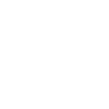
t = 0.00 s
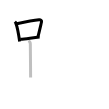
t = 3.25 s
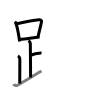
t = 6.50 s
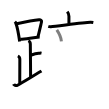
t = 9.50 s
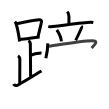
t = 12.75 s
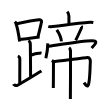
t = 16.00 s

The animated SVG that drew these frames (rendered in a browser with its animation timeline set to each time). Animation: 16 SMIL elements (animate=16); one cycle of 16.00 s.

<svg width="109px" height="109px" viewBox="0 0 px 109px" xmlns="http://www.w3.org/2000/svg" xmlns:xlink="http://www.w3.org/1999/xlink" xml:space="preserve" version="1.1"  baseProfile="full">
<path d="M14.78,21.74c0.39,0.37,0.79,0.67,0.97,1.13c1.36,3.62,2.99,12.12,3.92,18.63" style="fill:none;stroke:black;stroke-width:3;opacity:0">
  <animate attributeType="CSS" attributeName="opacity" from="0" to="1" begin="0s" dur="1s" repeatCount="Indefinite" fill="freeze" />
</path>
<path d="M16.72,23.69c9.28-1.94,17.79-3.48,22.38-3.96c1.68-0.17,2.69,1.03,2.45,2.05c-1.11,4.71-2.28,9.82-3.64,15.2" style="fill:none;stroke:black;stroke-width:3;opacity:0">
  <animate attributeType="CSS" attributeName="opacity" from="0" to="1" begin="1s" dur="1s" repeatCount="Indefinite" fill="freeze" />
</path>
<path d="M20.34,39.32c5.4-0.54,11.84-1.47,19.24-2.3" style="fill:none;stroke:black;stroke-width:3;opacity:0">
  <animate attributeType="CSS" attributeName="opacity" from="0" to="1" begin="2s" dur="1s" repeatCount="Indefinite" fill="freeze" />
</path>
<path d="M28.37,40.74c1.09,0.5,1.96,2.23,1.96,3.25c0,7.76,0.28,22.76,0.28,33.5" style="fill:none;stroke:black;stroke-width:3;opacity:0">
  <animate attributeType="CSS" attributeName="opacity" from="0" to="1" begin="3s" dur="1s" repeatCount="Indefinite" fill="freeze" />
</path>
<path d="M30.88,55.24c2.62-0.99,4.37-1.74,7.85-2c1.74-0.13,1.68-0.25,2.76,0" style="fill:none;stroke:black;stroke-width:3;opacity:0">
  <animate attributeType="CSS" attributeName="opacity" from="0" to="1" begin="4s" dur="1s" repeatCount="Indefinite" fill="freeze" />
</path>
<path d="M17.87,55.99c1.09,0.5,1.96,2.23,1.96,3.25c0,9.26-0.08,13.01-0.08,24.26" style="fill:none;stroke:black;stroke-width:3;opacity:0">
  <animate attributeType="CSS" attributeName="opacity" from="0" to="1" begin="5s" dur="1s" repeatCount="Indefinite" fill="freeze" />
</path>
<path d="M13.5,84.07c0.33,0.8,2.77,1.85,3.57,1.4C25,81,32.75,76,41.5,70.99" style="fill:none;stroke:black;stroke-width:3;opacity:0">
  <animate attributeType="CSS" attributeName="opacity" from="0" to="1" begin="6s" dur="1s" repeatCount="Indefinite" fill="freeze" />
</path>
<path d="M67.27,11.59c0.66,0.81,1.66,2.63,1.66,4.71c0,3.29,0-1.81,0,7.13" style="fill:none;stroke:black;stroke-width:3;opacity:0">
  <animate attributeType="CSS" attributeName="opacity" from="0" to="1" begin="7s" dur="1s" repeatCount="Indefinite" fill="freeze" />
</path>
<path d="M48.29,26.42c0.83,0.27,1.79,0.31,2.61,0.27c4.66-0.23,32.49-4.17,39.53-4.36c1.38-0.04,2.2,0.13,2.89,0.26" style="fill:none;stroke:black;stroke-width:3;opacity:0">
  <animate attributeType="CSS" attributeName="opacity" from="0" to="1" begin="8s" dur="1s" repeatCount="Indefinite" fill="freeze" />
</path>
<path d="M56.8,29.95c2.67,3.98,4.37,8.78,4.62,11.4" style="fill:none;stroke:black;stroke-width:3;opacity:0">
  <animate attributeType="CSS" attributeName="opacity" from="0" to="1" begin="9s" dur="1s" repeatCount="Indefinite" fill="freeze" />
</path>
<path d="M81.27,26.18c0.61,0.47,0.27,1.62,0.11,1.98c-1.98,4.43-4.53,10.14-5.76,12.16" style="fill:none;stroke:black;stroke-width:3;opacity:0">
  <animate attributeType="CSS" attributeName="opacity" from="0" to="1" begin="10s" dur="1s" repeatCount="Indefinite" fill="freeze" />
</path>
<path d="M47.82,43.35c-0.06,3.54-1.45,12.78-1.95,14.89" style="fill:none;stroke:black;stroke-width:3;opacity:0">
  <animate attributeType="CSS" attributeName="opacity" from="0" to="1" begin="11s" dur="1s" repeatCount="Indefinite" fill="freeze" />
</path>
<path d="M48.32,46.33c2.17,0,32.74-5.67,43.66-5.67c7.43,0,2.35,4.49-0.43,7.42" style="fill:none;stroke:black;stroke-width:3;opacity:0">
  <animate attributeType="CSS" attributeName="opacity" from="0" to="1" begin="12s" dur="1s" repeatCount="Indefinite" fill="freeze" />
</path>
<path d="M52.02,60.28c0.43,0.31,1.44,2.33,1.44,2.96c0,4.09-0.06,20.8-0.14,24.7" style="fill:none;stroke:black;stroke-width:3;opacity:0">
  <animate attributeType="CSS" attributeName="opacity" from="0" to="1" begin="13s" dur="1s" repeatCount="Indefinite" fill="freeze" />
</path>
<path d="M53.35,61.74c2.72-0.22,32.15-4,34.18-4.14c2.39-0.16,2.9,2.75,2.82,4.17c-0.43,7.17-0.24,14.79-1.63,21.82c-1,5.05-3.58,0.7-4.73-1.04" style="fill:none;stroke:black;stroke-width:3;opacity:0">
  <animate attributeType="CSS" attributeName="opacity" from="0" to="1" begin="14s" dur="1s" repeatCount="Indefinite" fill="freeze" />
</path>
<path d="M69.07,47.76c0.43,0.31,1.35,2.34,1.44,2.96C70.6,51.35,70.46,95.1,70.37,99" style="fill:none;stroke:black;stroke-width:3;opacity:0">
  <animate attributeType="CSS" attributeName="opacity" from="0" to="1" begin="15s" dur="1s" repeatCount="Indefinite" fill="freeze" />
</path>
</svg>
